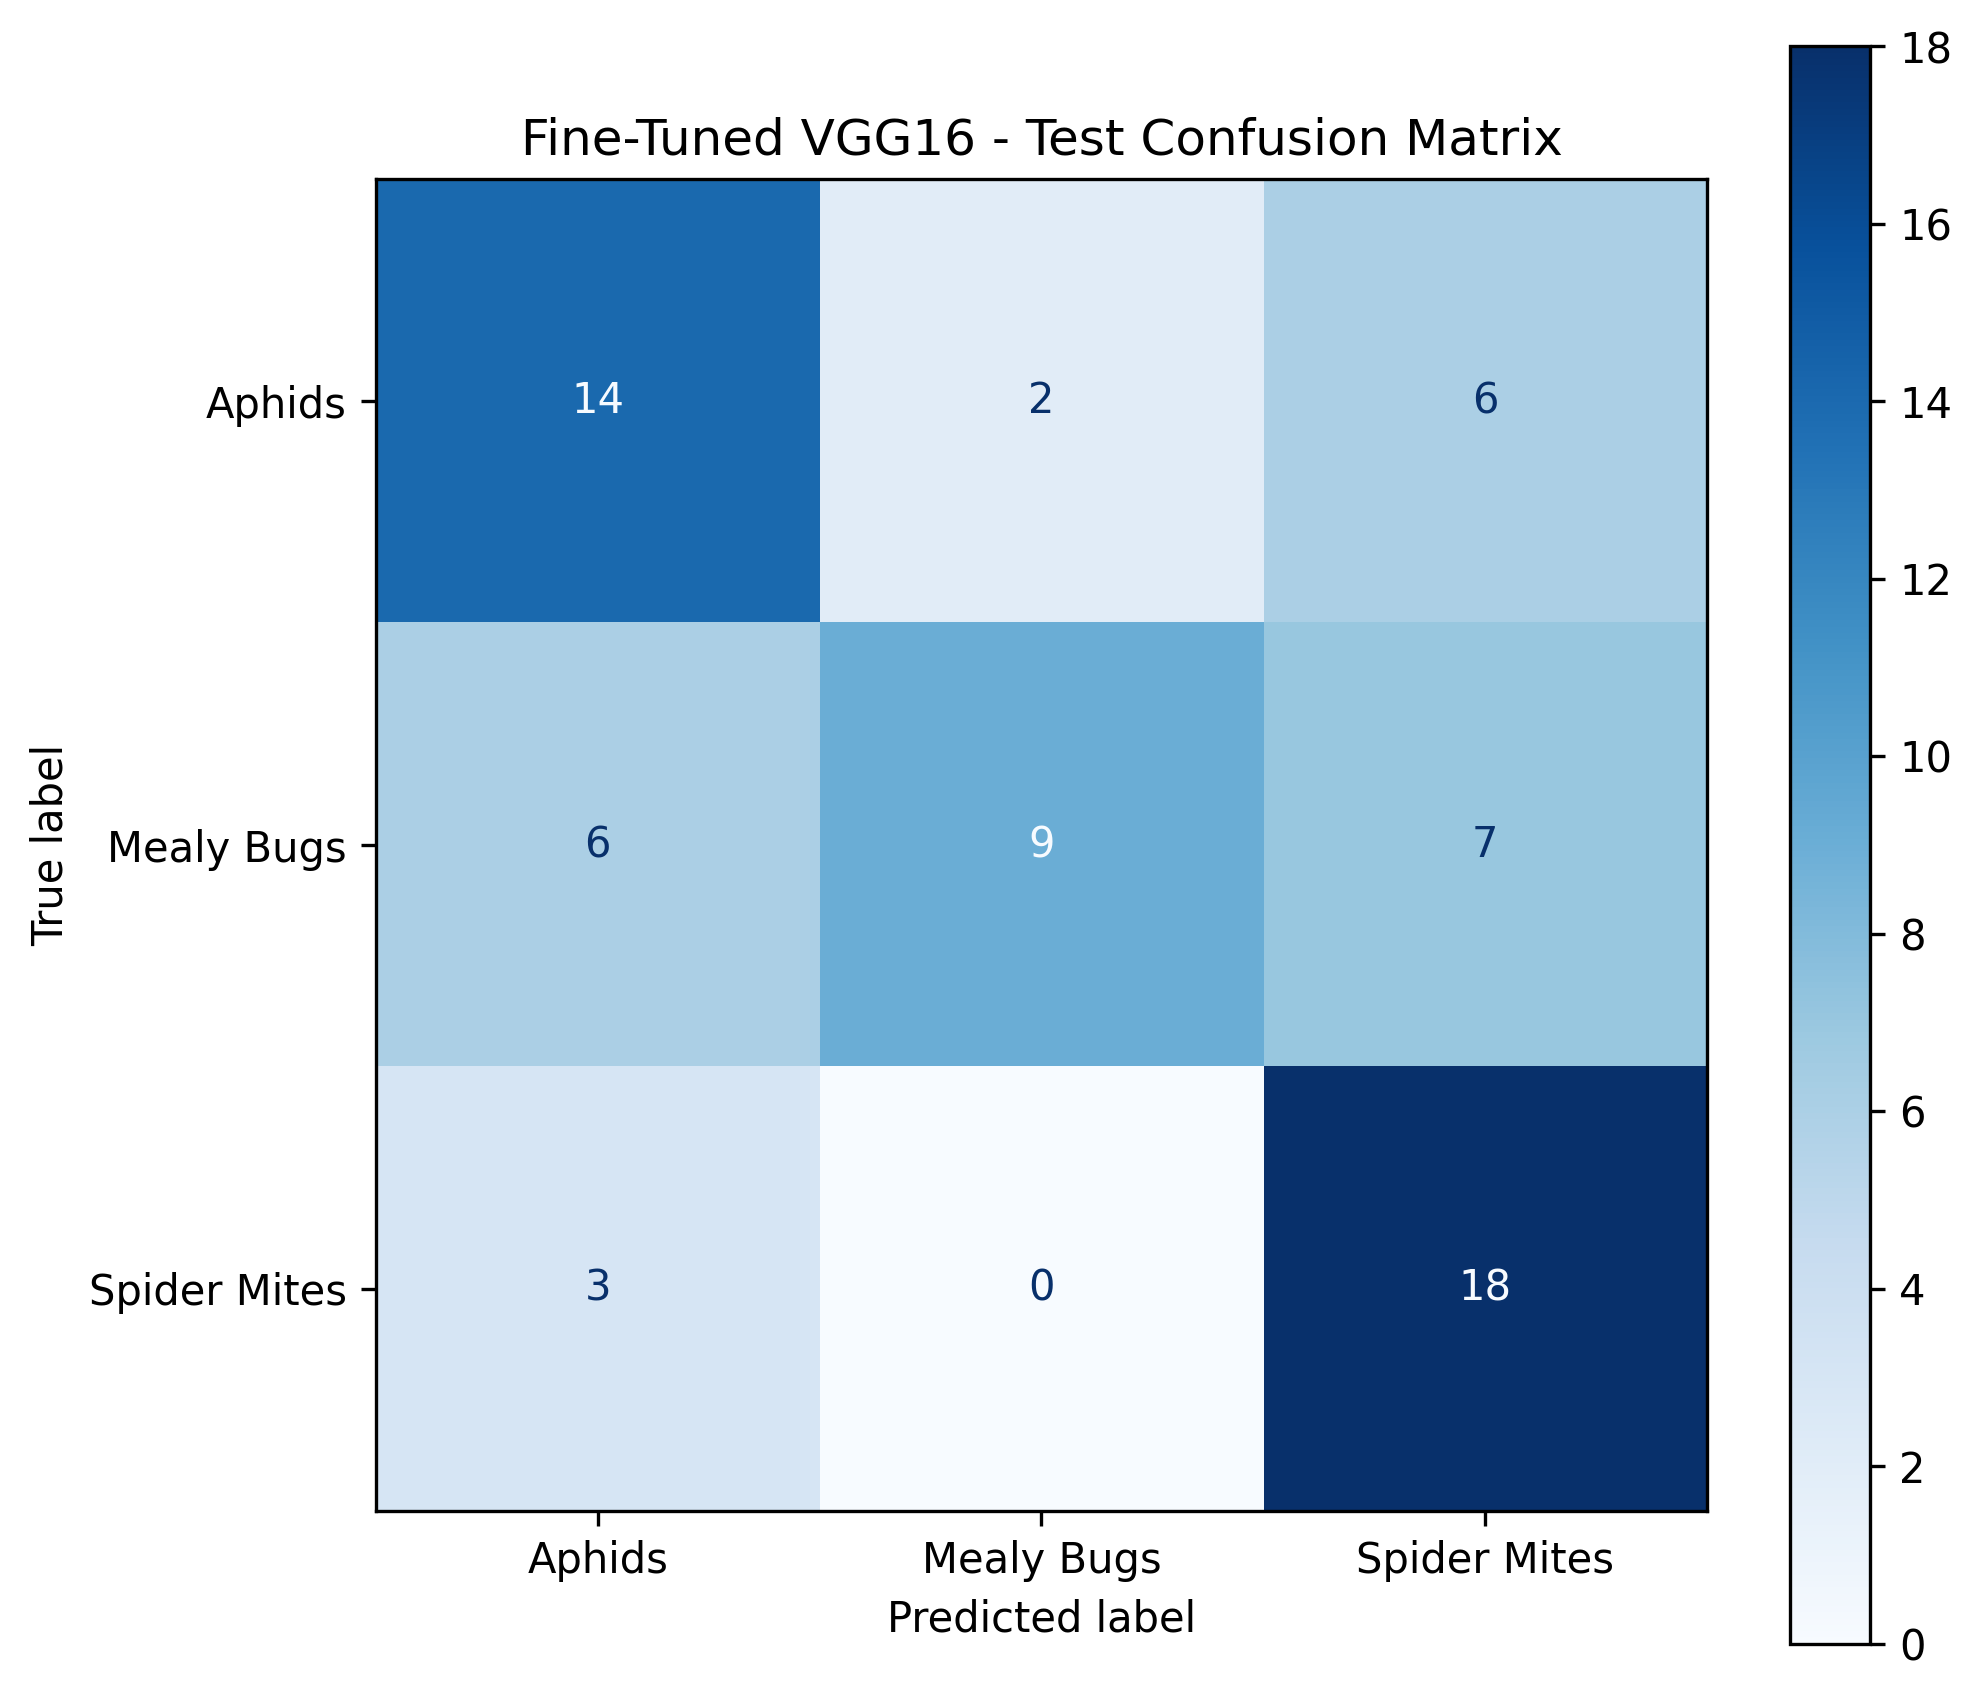

Source data for this figure (header and first rows):
, Aphids, Mealy Bugs, Spider Mites
Aphids, 14, 2, 6
Mealy Bugs, 6, 9, 7
Spider Mites, 3, 0, 18
